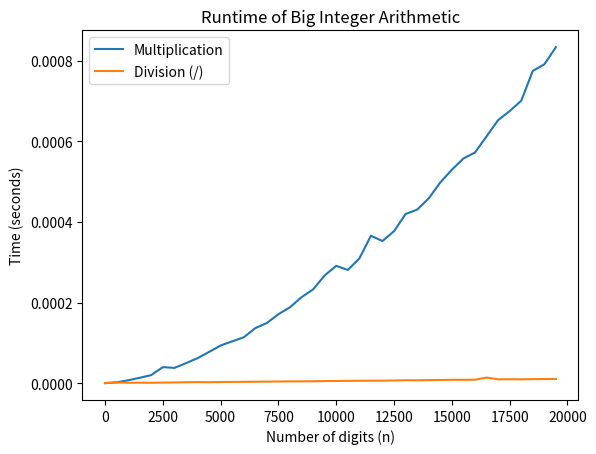

Write Python code to recreate this figure.
import time
import random
import matplotlib.pyplot as plt

startTime = time.time()

digits = []
mult_times = []
div_times = []

for n in range(1, 20000, 500):
    a = random.randint(10**(n - 1), 10**n - 1)
    b = random.randint(10**(n - 1), 10**n - 1)

    start = time.time()
    a * b
    mult_time = time.time() - start

    start = time.time()
    a / b
    div_time = time.time() - start

    digits.append(n)
    mult_times.append(mult_time)
    div_times.append(div_time)

    print("digits:", n,
          " multiply:", mult_time,
          " divide:", div_time)

endTime = time.time()
totalTime = endTime - startTime
print("Total program time:", totalTime)

plt.figure()
plt.plot(digits, mult_times, label="Multiplication")
plt.plot(digits, div_times, label="Division (/)")
plt.xlabel("Number of digits (n)")
plt.ylabel("Time (seconds)")
plt.title("Runtime of Big Integer Arithmetic")
plt.legend()
plt.show()
